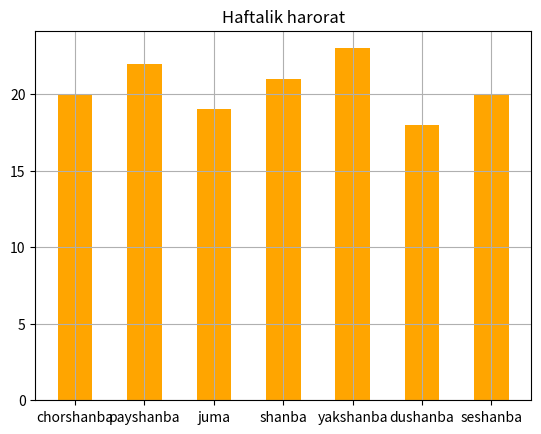

Here is the Python script that generated this plot:
from matplotlib import pyplot 

kunlar =["chorshanba", "payshanba", "juma", "shanba", "yakshanba", "dushanba", "seshanba"]
harorat = [20, 22, 19, 21, 23, 18, 20]

pyplot.bar(kunlar, harorat, width=0.5, color='orange')
pyplot.title("Haftalik harorat")
pyplot.grid(True)
pyplot.show()
